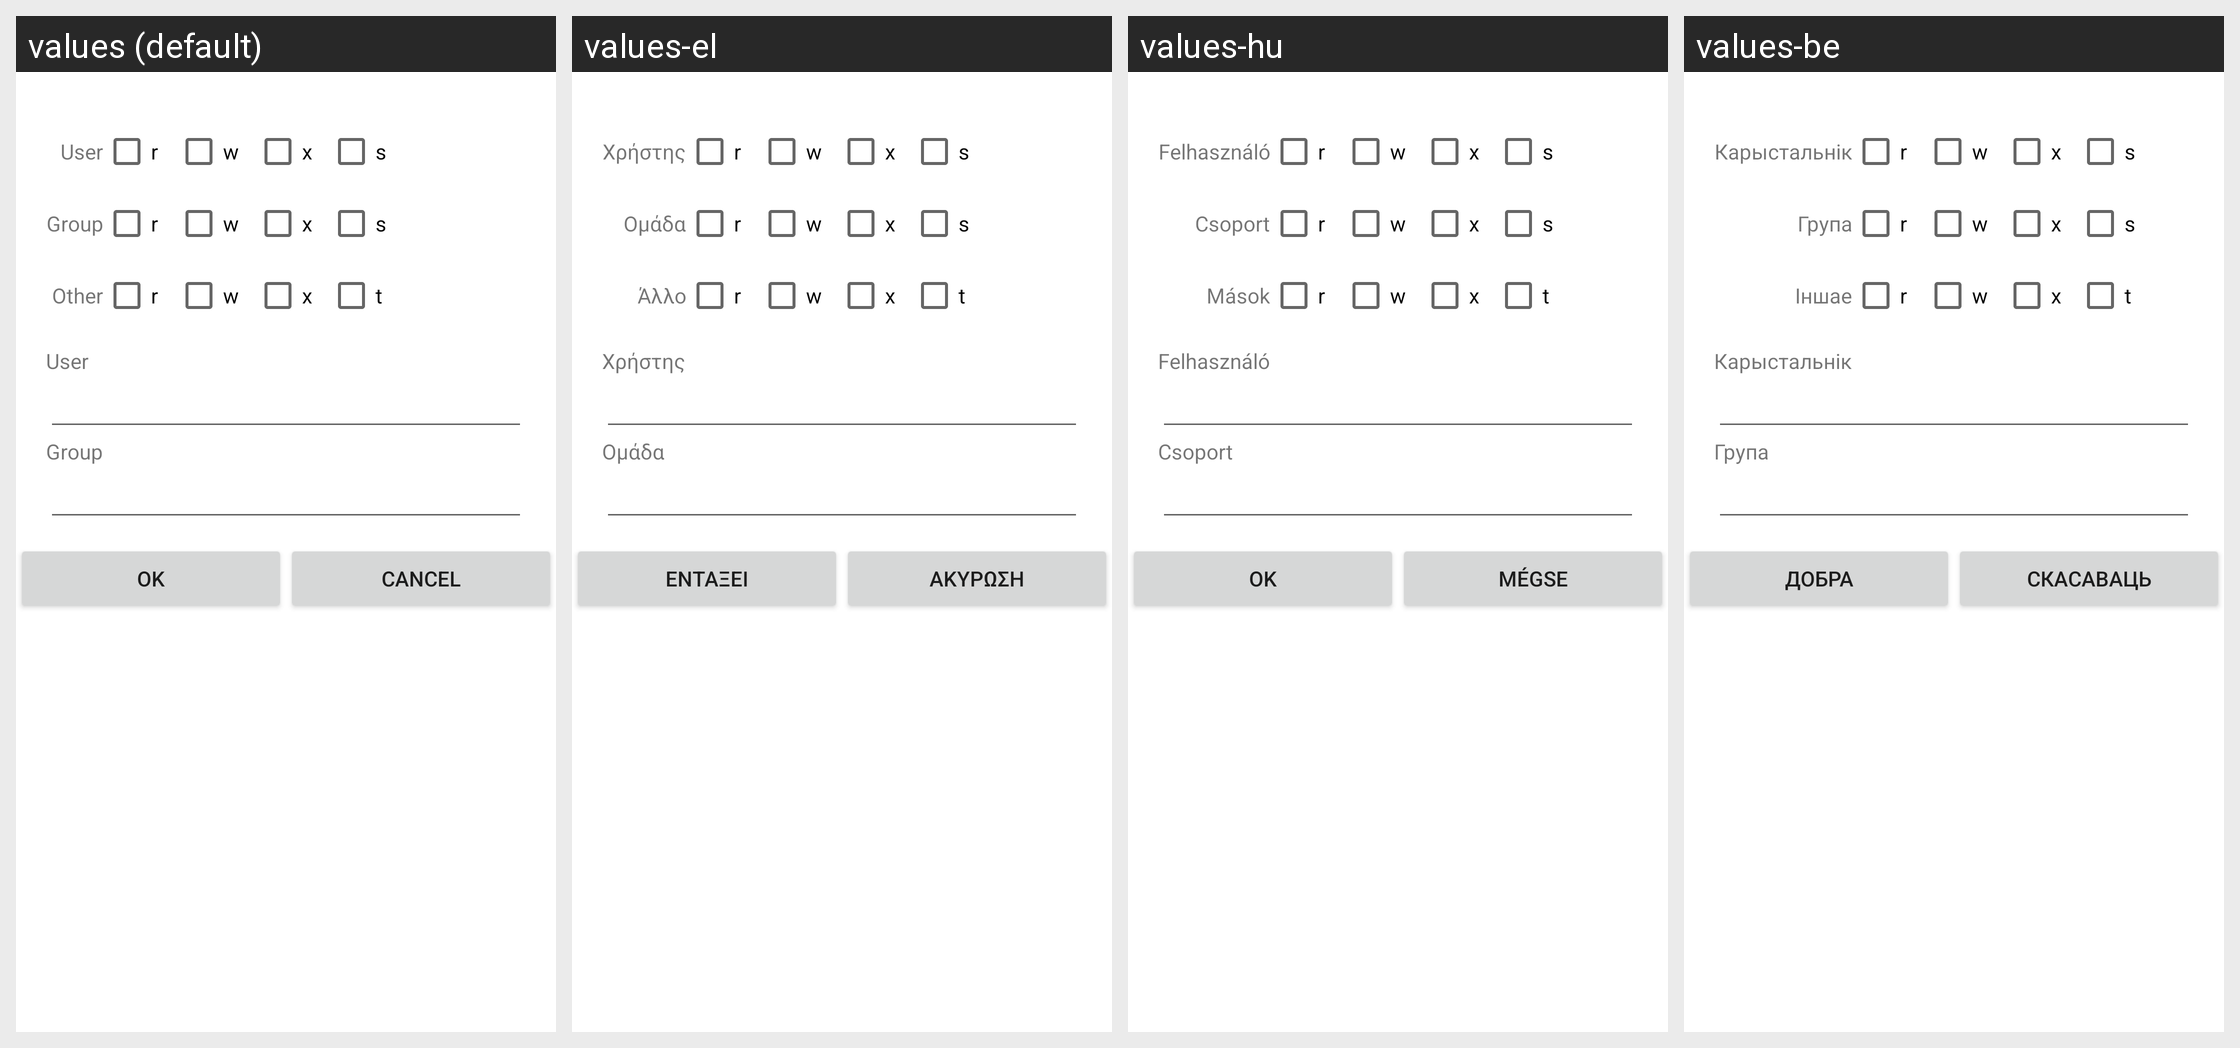

The Android screen above is rendered under several locales of the same app. Produce the string resources it draws, with the default and per-locale values.
Android screen res/layout/perms.xml rendered under 4 locales, left to right: values (default), values-el, values-hu, values-be. Device: Nexus 5 (rendered at 1080×1920; each locale shown at half size, 540×960, under a caption strip naming it); theme Theme.MaterialComponents.DayNight.NoActionBar.
Other locales in the repository, not shown: values-bg, values-cs-rCZ, values-da, values-de, values-en-rGB, values-es, values-fil, values-fr, values-it, values-ja, values-ko-rKR, values-pl, values-pt-rPT, values-ru, values-sl, values-sr-rRS, values-sv-rSE, values-tr, values-uk, values-zh-rCN, values-zh-rTW.
Strings drawn on this screen, with the default value and each locale's value (text and hints the layout hard-codes, and strings that could not be matched under every locale, appear in the picture but are not listed):

user
  values: User
  values-el: Χρήστης
  values-hu: Felhasználó
  values-be: Карыстальнік

r_bit
  values: r
  values-el: r  [not translated; the default value is used]
  values-hu: r  [not translated; the default value is used]
  values-be: r  [not translated; the default value is used]

w_bit
  values: w
  values-el: w  [not translated; the default value is used]
  values-hu: w  [not translated; the default value is used]
  values-be: w  [not translated; the default value is used]

x_bit
  values: x
  values-el: x  [not translated; the default value is used]
  values-hu: x  [not translated; the default value is used]
  values-be: x  [not translated; the default value is used]

s_bit
  values: s
  values-el: s  [not translated; the default value is used]
  values-hu: s  [not translated; the default value is used]
  values-be: s  [not translated; the default value is used]

group
  values: Group
  values-el: Ομάδα
  values-hu: Csoport
  values-be: Група

other
  values: Other
  values-el: Άλλο
  values-hu: Mások
  values-be: Іншае

t_bit
  values: t
  values-el: t  [not translated; the default value is used]
  values-hu: t  [not translated; the default value is used]
  values-be: t  [not translated; the default value is used]

dialog_ok
  values: OK
  values-el: Εντάξει
  values-hu: OK
  values-be: Добра

dialog_cancel
  values: Cancel
  values-el: Ακύρωση
  values-hu: Mégse
  values-be: Скасаваць
